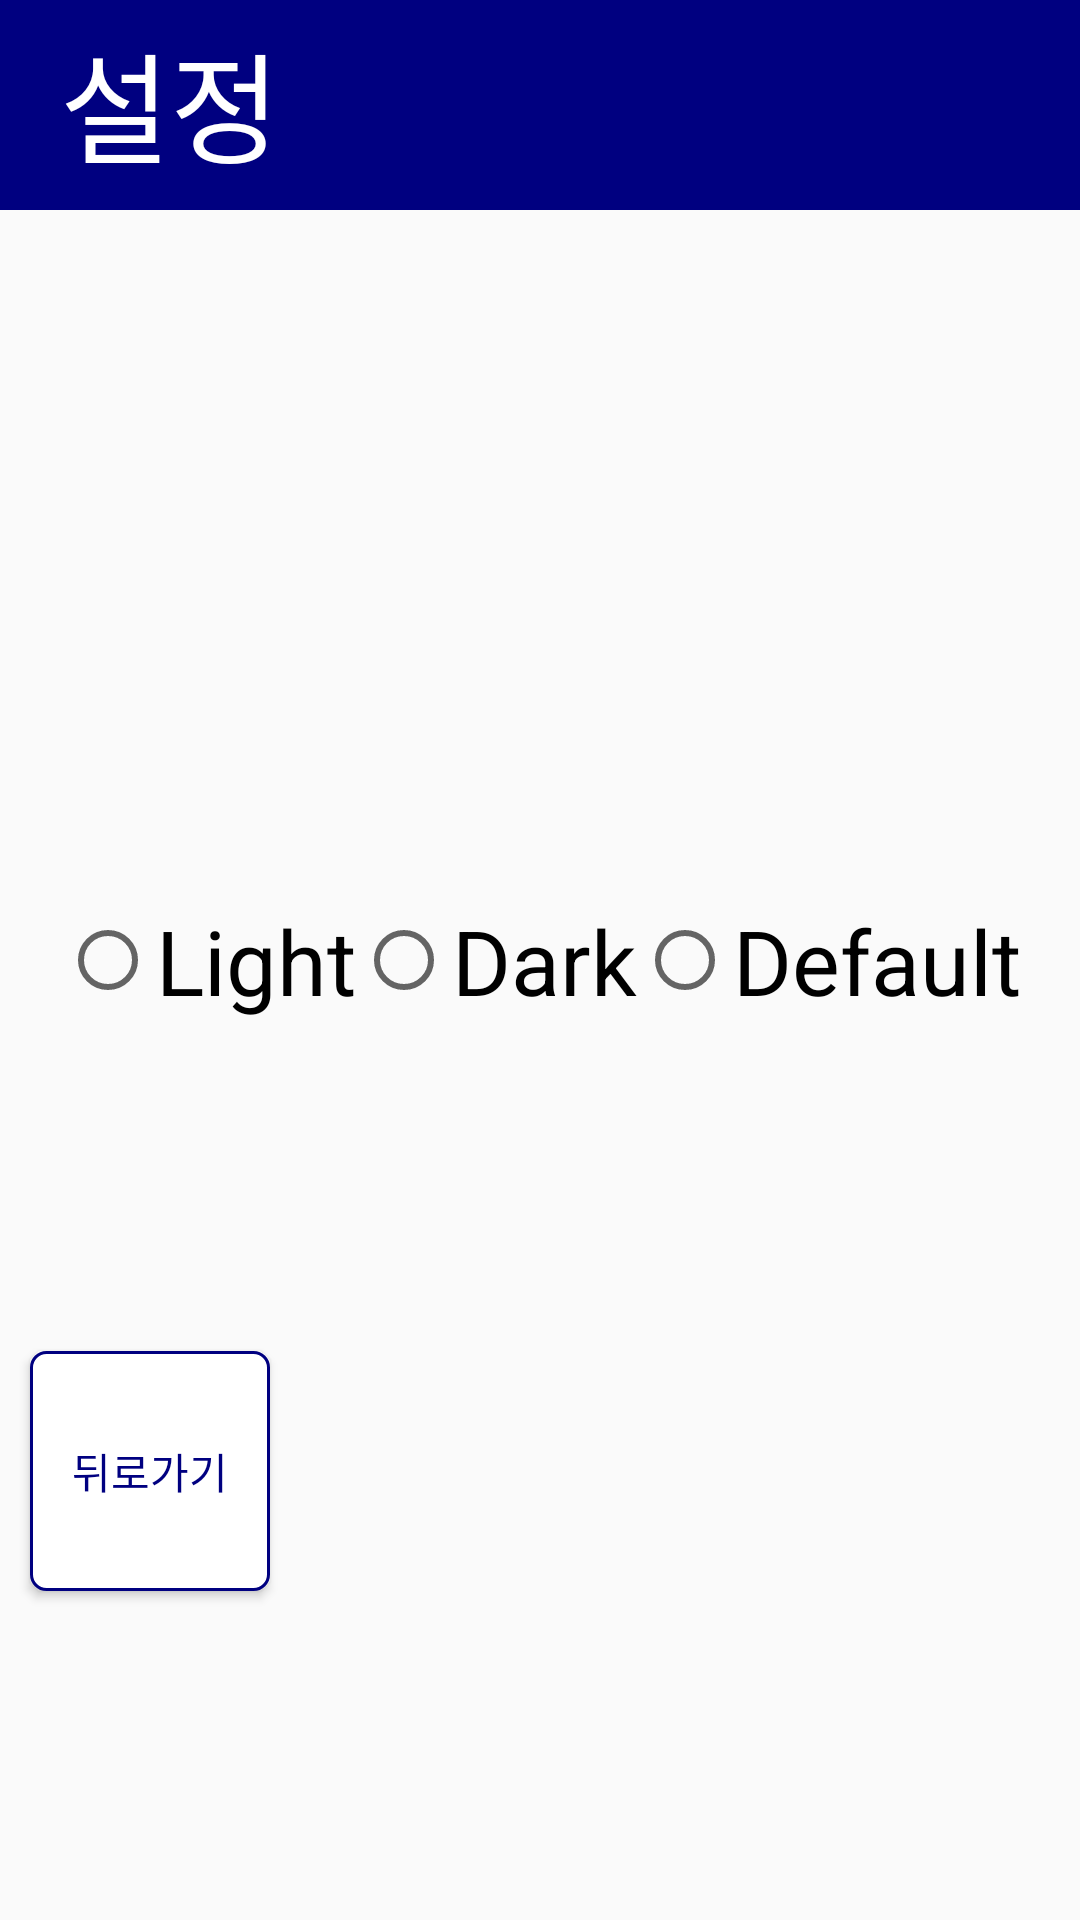

Here is an Android app screen rendered from its layout file. Give the layout XML and the strings, colors and styles it references.
<!-- AndroidManifest.xml: application theme Theme.Kiosk_ui_event -->
<!-- res/layout/setting_fragment.xml -->
<?xml version="1.0" encoding="utf-8"?>
<androidx.constraintlayout.widget.ConstraintLayout xmlns:android="http://schemas.android.com/apk/res/android"
    xmlns:app="http://schemas.android.com/apk/res-auto"
    android:layout_width="match_parent"
    android:layout_height="match_parent">


    <FrameLayout
        android:id="@+id/frameLayout2"
        android:layout_width="match_parent"
        android:layout_height="wrap_content"
        app:layout_constraintEnd_toEndOf="parent"
        app:layout_constraintStart_toStartOf="parent"
        app:layout_constraintTop_toTopOf="parent">

        <View
            android:layout_width="match_parent"
            android:layout_height="70dp"
            android:background="@color/ediyacolor" />

        <TextView
            android:layout_width="wrap_content"
            android:layout_height="wrap_content"
            android:layout_marginLeft="20dp"
            android:layout_marginTop="5dp"
            android:text="@string/korean_setting"
            android:textColor="@color/white"
            android:textSize="40sp" />

    </FrameLayout>


    <RadioGroup
        android:id="@+id/radioMode"
        android:layout_width="wrap_content"
        android:layout_height="wrap_content"
        android:orientation="horizontal"
        app:layout_constraintBottom_toBottomOf="parent"
        app:layout_constraintEnd_toEndOf="parent"
        app:layout_constraintStart_toStartOf="parent"
        app:layout_constraintTop_toTopOf="@+id/frameLayout2">

        <RadioButton
            android:id="@+id/rbLight"
            android:layout_width="wrap_content"
            android:layout_height="wrap_content"
            android:text="Light"
            android:textColor="@color/black"
            android:textSize="30sp" />

        <RadioButton
            android:id="@+id/rbDark"
            android:layout_width="wrap_content"
            android:layout_height="wrap_content"
            android:text="Dark"
            android:textColor="@color/black"
            android:textSize="30sp" />

        <RadioButton
            android:id="@+id/rbDefault"
            android:layout_width="wrap_content"
            android:layout_height="wrap_content"
            android:text="Default"
            android:textColor="@color/black"
            android:textSize="30sp" />
    </RadioGroup>

    <Button
        android:layout_marginLeft="10dp"
        android:id="@+id/set_back"
        android:layout_width="80dp"
        android:layout_height="80dp"
        android:layout_gravity="center_horizontal"
        android:background="@drawable/goback_btn"
        android:text="@string/korean_goback"
        android:textColor="@color/ediyacolor"
        app:layout_constraintBottom_toBottomOf="parent"
        app:layout_constraintStart_toStartOf="parent"
        app:layout_constraintTop_toBottomOf="@+id/radioMode" />

</androidx.constraintlayout.widget.ConstraintLayout>
<!-- resources referenced by this layout -->
<resources>
  <color name="black">#FF000000</color>
  <color name="ediyacolor">#000080</color>
  <color name="white">#FFFFFFFF</color>
  <!-- drawable goback_btn (drawable) -->
  <?xml version="1.0" encoding="utf-8"?>
  <shape xmlns:android="http://schemas.android.com/apk/res/android"
      android:shape="rectangle">
  
      <corners
          android:radius="5dp"/>
      <solid
          android:color="@color/white"/>
  
      <stroke
          android:width="1dp"
          android:color="@color/ediyacolor"/>
  </shape>
  <string name="korean_goback">뒤로가기</string>
  <string name="korean_setting">설정</string>
  <style name="Theme.Kiosk_ui_event" parent="Theme.AppCompat.DayNight.DarkActionBar">
          
          <item name="colorPrimary">@color/purple_500</item>
          <item name="colorPrimaryVariant">@color/purple_700</item>
          <item name="colorOnPrimary">@color/white</item>
          
          <item name="colorSecondary">@color/teal_200</item>
          <item name="colorSecondaryVariant">@color/teal_700</item>
          <item name="colorOnSecondary">@color/black</item>
          
          <item name="android:statusBarColor" tools:targetApi="l">?attr/colorPrimaryVariant</item>
          
          <item name="windowActionBar">false</item>
          <item name="windowNoTitle">true</item>
      </style>
  <color name="purple_500">#FF6200EE</color>
  <color name="purple_700">#FF3700B3</color>
  <color name="teal_200">#FF03DAC5</color>
  <color name="teal_700">#FF018786</color>
</resources>
